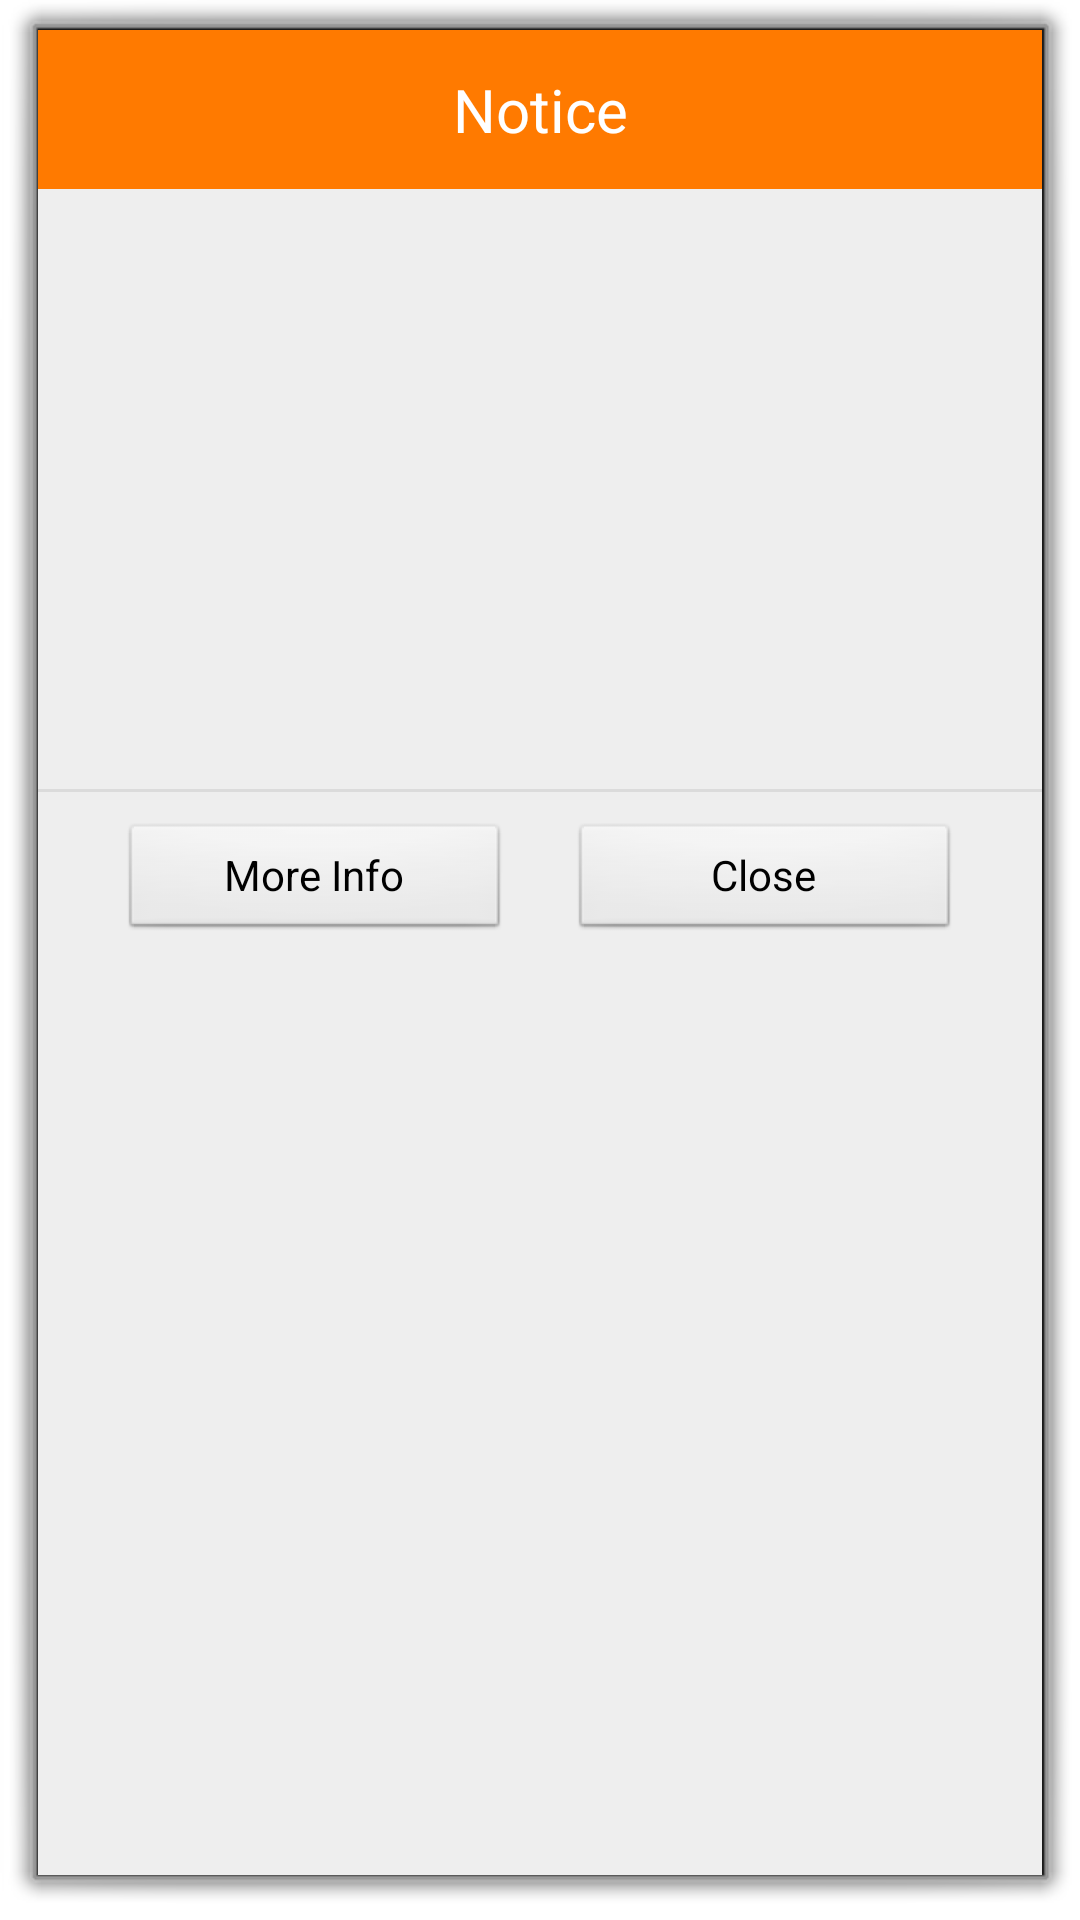

Android layout source for this screen:
<!-- AndroidManifest.xml: activity theme android:Theme.Dialog -->
<!-- res/layout/activity_popup.xml -->
<?xml version="1.0" encoding="utf-8"?>
<LinearLayout xmlns:android="http://schemas.android.com/apk/res/android"
    android:background="#eeeeee"
    android:orientation="vertical"
    android:layout_width="300dp"
    android:layout_height="wrap_content">

    
    <LinearLayout
        android:orientation="horizontal"
        android:layout_width="match_parent"
        android:layout_height="wrap_content">
        <TextView
            android:id="@+id/notice"
            android:text="Notice"
            android:textSize="20sp"
            android:textColor="#fff"
            android:gravity="center"
            android:background="#ff7a00"
            android:layout_width="match_parent"
            android:layout_height="53dp" />
    </LinearLayout>
    

    
    <LinearLayout
        android:padding="12dp"
        android:orientation="horizontal"
        android:layout_width="match_parent"
        android:layout_height="200dp">
        <ImageView
            android:id="@+id/popup_imageView"
            android:layout_width="0px"
            android:scaleType="fitCenter"
            android:layout_weight="4"
            android:layout_height="match_parent"></ImageView>
        <TextView
            android:layout_marginLeft="10dp"
            android:id="@+id/txtText"
            android:layout_weight="5"
            android:textSize="15sp"
            android:textColor="#000"
            android:alpha="0.87"
            android:gravity="center"
            android:layout_marginBottom="3dp"
            android:layout_width="0px"
            android:layout_height="wrap_content" />
    </LinearLayout>
    

    <View
        android:background="#66bdbdbd"
        android:layout_width="match_parent"
        android:layout_height="1dp" />

    
    <LinearLayout
        android:orientation="horizontal"
        android:gravity="center"
        android:layout_width="match_parent"
        android:layout_height="wrap_content">
        <Button
            android:layout_width="130dp"
            android:layout_height="40dp"
            android:text="More Info"
            android:id="@+id/mibtn"
            android:layout_margin="10dp"
            android:gravity="center"/>
        <Button
            android:text="Close"
            android:layout_width="130dp"
            android:layout_height="40dp"
            android:gravity="center"
            android:layout_margin="10dp"
            android:onClick="mOnClose"/>
    </LinearLayout>
    
</LinearLayout>
<!-- resources referenced by this layout -->
<resources>

</resources>
